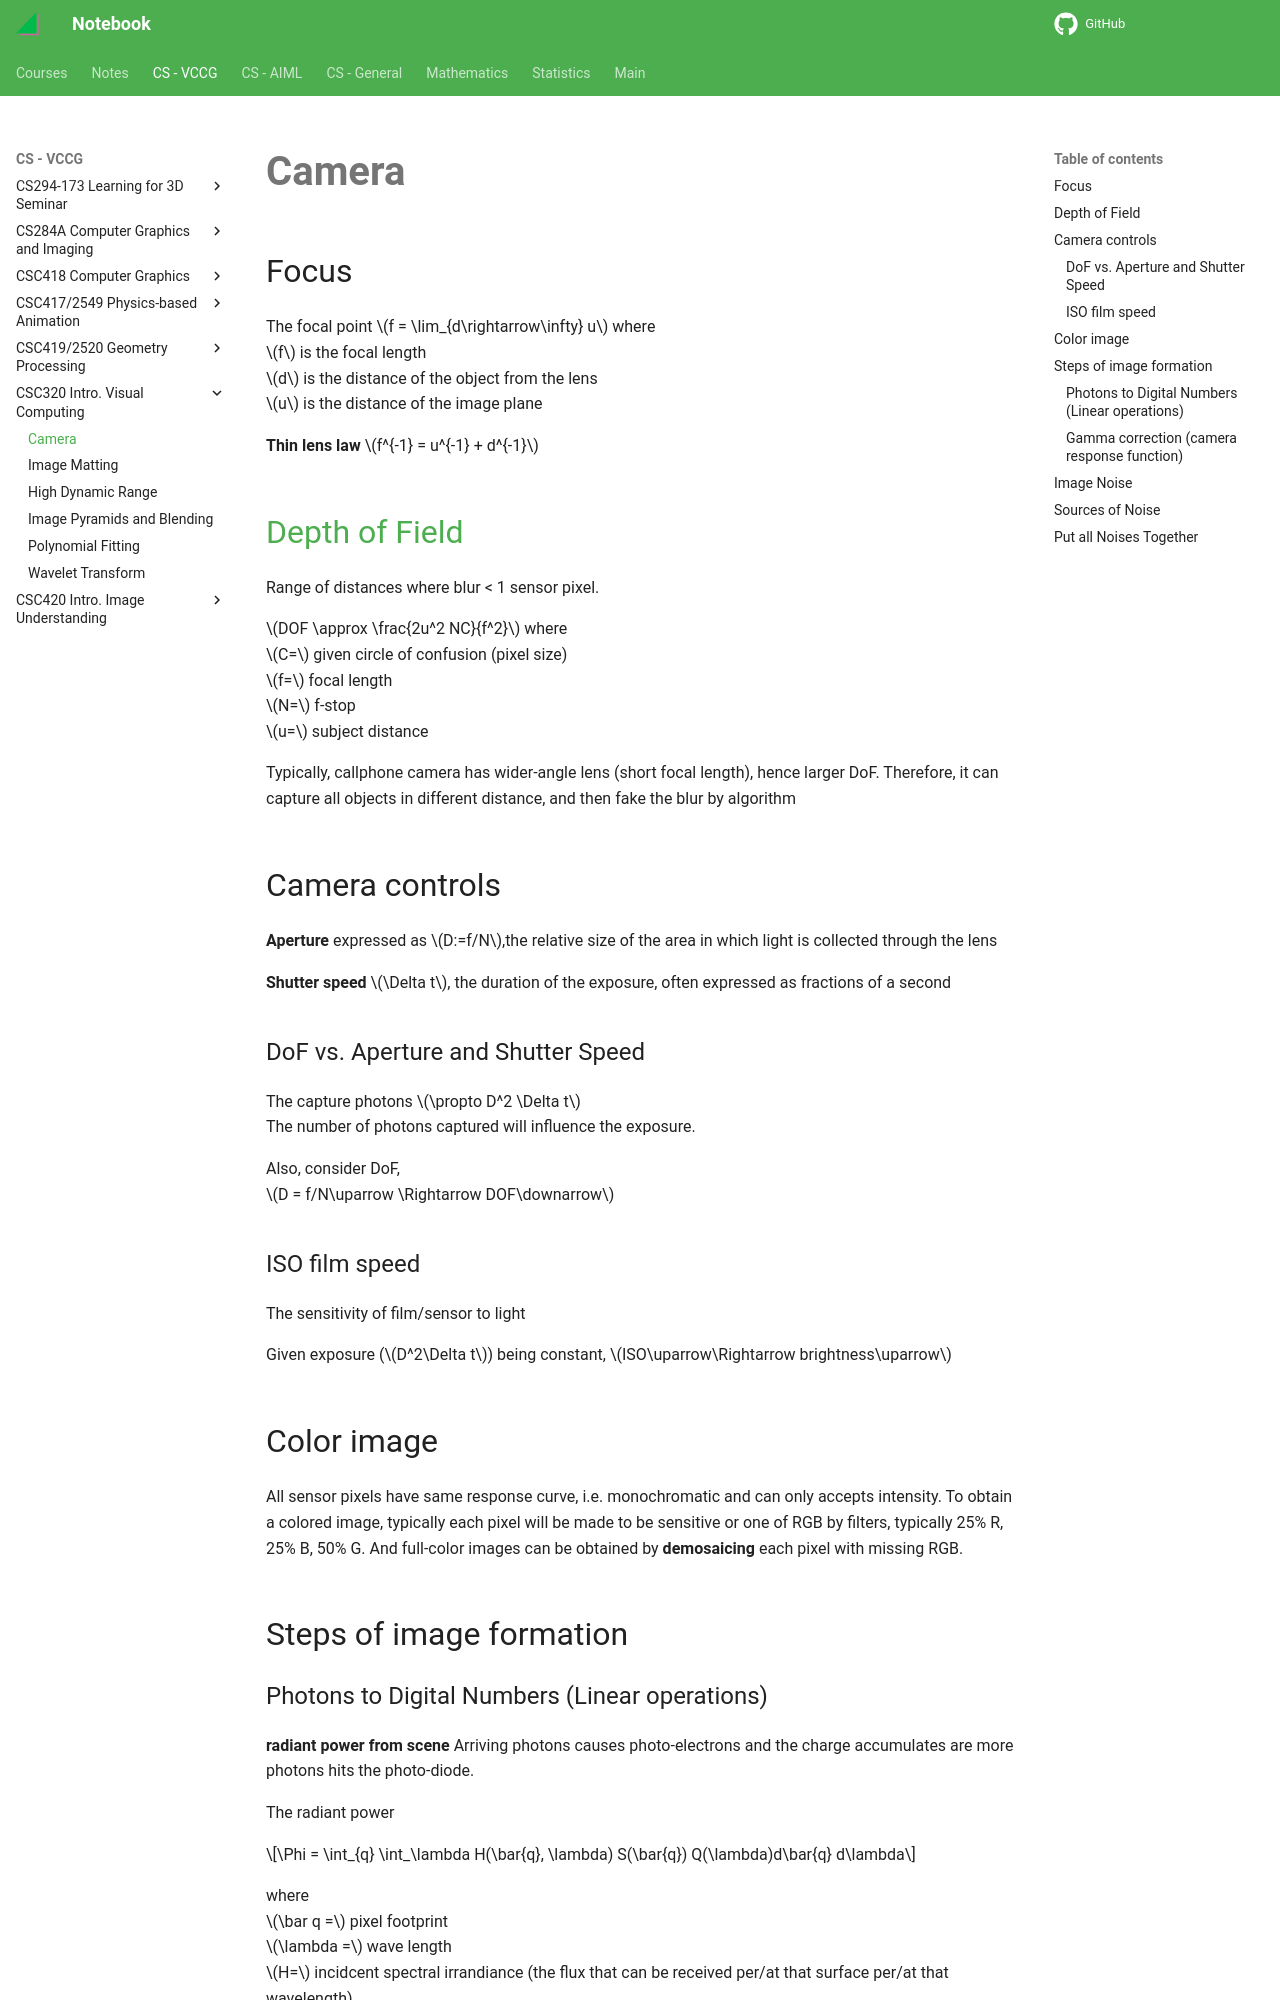

repository: haoda-li/notebook · page: vccg/csc320/camera.html · generator: mkdocs

# Camera

## Focus
The focal point $f = \lim_{d\rightarrow\infty} u$ where  
$f$ is the focal length  
$d$ is the distance of the object from the lens  
$u$ is the distance of the image plane

__Thin lens law__ $f^{-1} = u^{-1} + d^{-1}$

## [Depth of Field](https://en.wikipedia.org/wiki/Depth_of_field)
Range of distances where blur < 1 sensor pixel. 

$DOF \approx \frac{2u^2 NC}{f^2}$ where  
$C=$ given circle of confusion (pixel size)  
$f=$ focal length  
$N=$ f-stop  
$u=$ subject distance 

Typically, callphone camera has wider-angle lens (short focal length), hence larger DoF. Therefore, it can capture all objects in different distance, and then fake the blur by algorithm

## Camera controls
__Aperture__ expressed as $D:=f/N$,the relative size of the area in which light is collected through the lens

__Shutter speed__ $\Delta t$, the duration of the exposure, often expressed as fractions of a second


### DoF vs. Aperture and Shutter Speed
The capture photons $\propto D^2 \Delta t$  
The number of photons captured will influence the exposure. 

Also, consider DoF,   
$D = f/N\uparrow \Rightarrow DOF\downarrow$  


### ISO film speed
The sensitivity of film/sensor to light

Given exposure ($D^2\Delta t$) being constant, $ISO\uparrow\Rightarrow brightness\uparrow$

## Color image
All sensor pixels have same response curve, i.e. monochromatic and can only accepts intensity. To obtain a colored image, typically each pixel will be made to be sensitive or one of RGB by filters, typically 25% R, 25% B, 50% G. And full-color images can be obtained by __demosaicing__ each pixel with missing RGB. 

## Steps of  image formation
